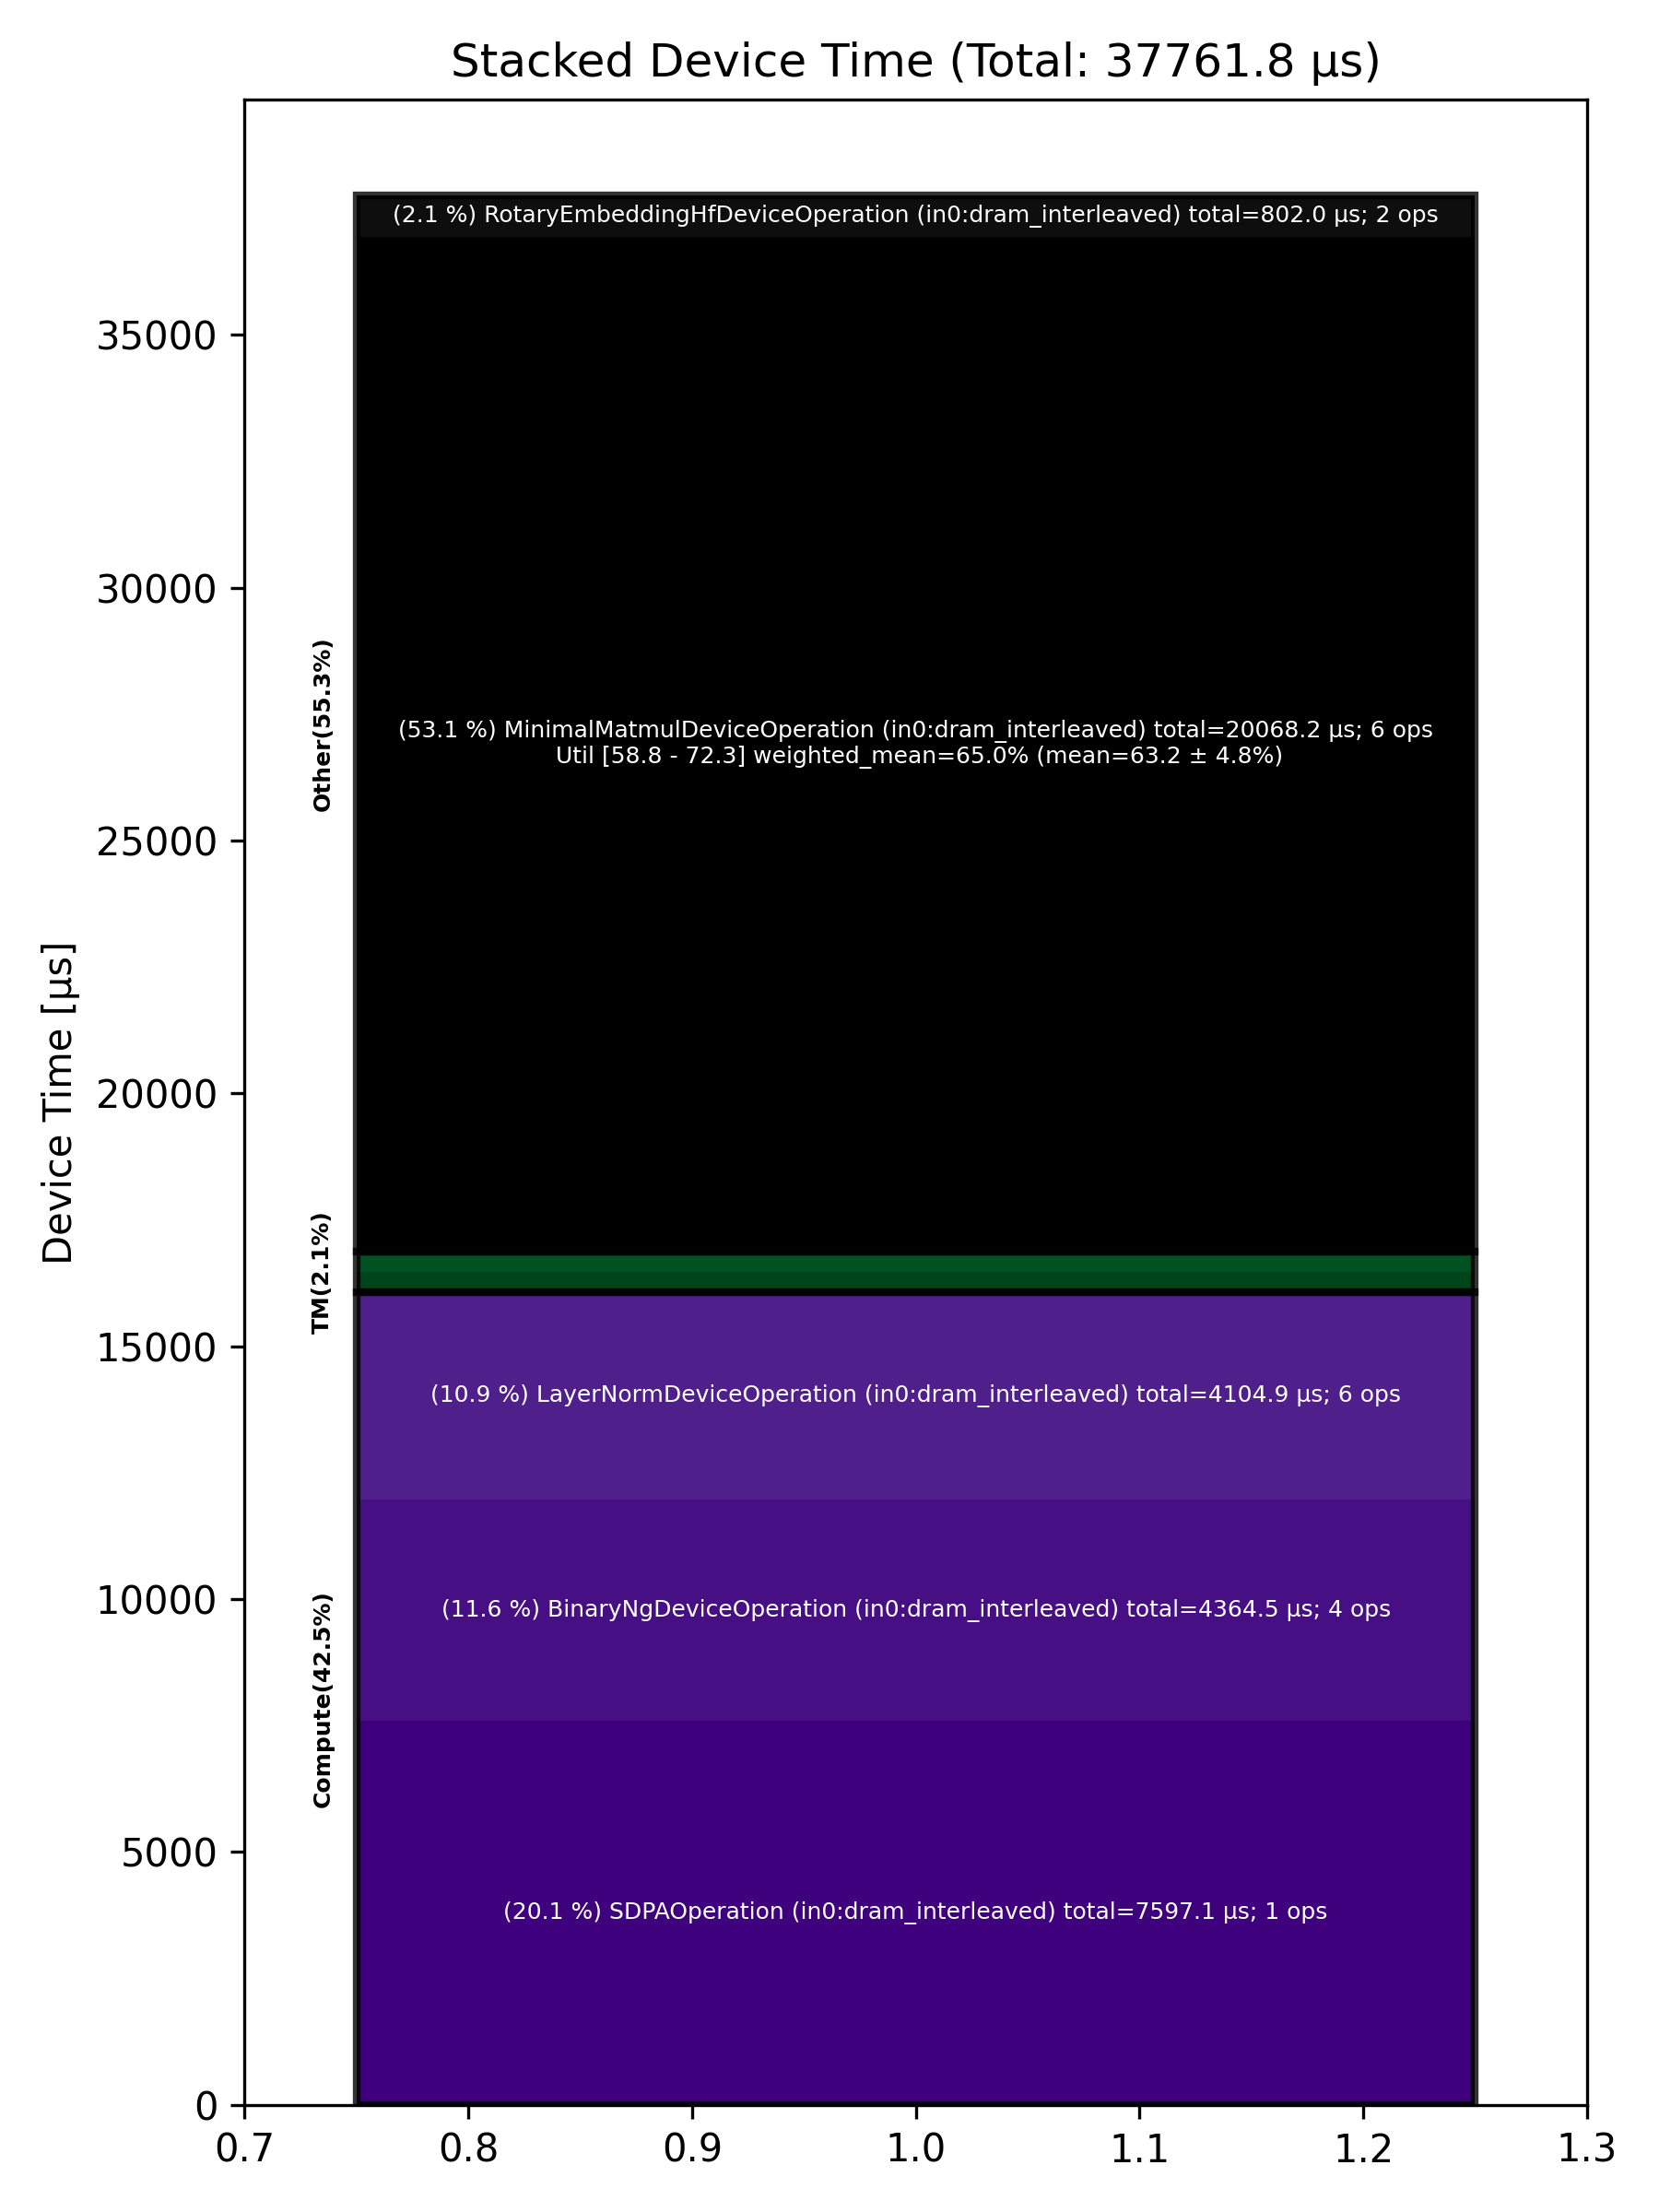

Data behind this chart, as committed beside it:
Total % [%], Op Code, Device Time Sum [μs], Op Count, Op Category, Min FLOPs [%], Max FLOPs [%], Mean FLOPs [%], Std FLOPs [%], Weighted Mean FLOPs [%]
53.14, MinimalMatmulDeviceOperation (in0:dram_i…, 20068, 6, Other, 58.84, 72.34, 63.21, 4.80, 64.95
20.12, SDPAOperation (in0:dram_interleaved), 7597, 1, Compute, , , , , 
11.56, BinaryNgDeviceOperation (in0:dram_interl…, 4364, 4, Compute, , , , , 
10.87, LayerNormDeviceOperation (in0:dram_inter…, 4105, 6, Compute, , , , , 
2.12, RotaryEmbeddingHfDeviceOperation (in0:dr…, 802, 2, Other, , , , , 
1.09, NLPConcatHeadsDeviceOperation (in0:dram_…, 412.3, 1, TM, , , , , 
0.95, NlpCreateHeadsDeviceOperation (in0:dram_…, 359.4, 1, TM, , , , , 
0.08, TypecastDeviceOperation (in0:dram_interl…, 29.04, 2, TM, , , , , 
0.06, PagedFillCacheDeviceOperation (in0:dram_…, 23.51, 2, Other, , , , , 
0.00, SliceDeviceOperation (in0:dram_interleav…, 0.88, 1, TM, , , , , 
